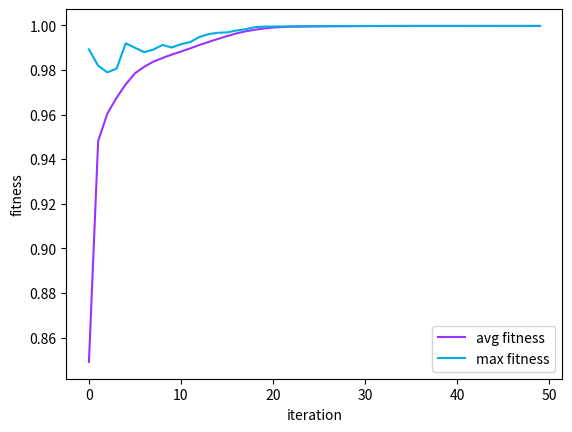

Write the Python code that produced this figure.
import numpy as np
import random
import matplotlib.pyplot as plt

class Es():
  def __init__(self, m, w, wv2, vAll, cAll, wAll, b, alpha, numPop, epsilon, obj):
    self.w = w
    self.wv2 = wv2
    self.m = m
    self.vAll = vAll
    self.cAll = cAll
    self.wAll = wAll
    self.alpha = alpha
    self.b = b
    self.numPop = numPop
    self.epsilon = epsilon
    self.obj = obj
    self.avgFitnesses = []
    self.maxFitness = []

  def obj1(self, r, n):
    R = []
    for i in range(len(r)):
      R.append(1 - (1 - r[i])**n[i])
    res = (R[0] * R[1]) + (R[2] * R[3]) + (R[0] * R[3] * R[4]) + (R[1] * R[2] * R[4]) - (R[0] * R[1] * R[2] * R[3]) - (R[0] * R[1] * R[2] * R[4]) - (R[0] * R[1] * R[3] * R[4]) - (R[0] * R[2] * R[3] * R[4]) - (R[1] * R[2] * R[3] * R[4]) + (2 * R[0] * R[1] * R[2] * R[3] * R[4])  
    return res
  

  def obj2(self, r, n):
    s = 1
    for i in range(self.m):
      a = (1 - (1 - r[i])**n[i])
      s *= a
    return s

  def constraint1(self, n):
    s = 0
    for i in range(self.m):
      s += (self.wv2[i] * n[i]**2)
    if s - self.vAll <= 0:
      return True
    return False

  def constraint2(self, r, n):
    s = 0
    for i in range(self.m):
      a = self.alpha[i] * (float(-1000)/np.log(r[i]))**self.b[i] * (n[i] + np.exp(0.25 * n[i]))
      s += a
    if s - self.cAll <= 0:
      return True
    return False

  def constraint3(self, n):
    s = 0
    for i in range(self.m):
      s += (self.w[i] * n[i] * np.exp(0.25 * n[i]))
    if s - self.wAll <= 0:
      return True
    return False

  def initialization(self, m):
    #each chrom is like this: [[r1,r2,r3,r3,r5],[sr1,sr2,sr3,sr4,sr5],[n1,n2,n3,n4,n5],[sn1,sn2,sn3,sn4,sn5]]
    pop = []
    for i in range(self.numPop):
      r = []
      sr = []
      n = []
      sn = []
      for j in range(5):
        r.append(random.uniform(0, 1))
        n.append(random.randint(1, m))
        sr.append(random.uniform(-0.01, 0.01))
        sn.append(random.uniform(-1,1))
      pop.append([r, sr, n, sn])
    self.population = pop

  def fitness(self, chrom):
    c1 = self.constraint1(chrom[2])
    c2 = self.constraint2(chrom[0], chrom[2])
    c3 = self.constraint3(chrom[2])
    if (c1 and c2 and c3):
      if (self.obj == 1):
        return self.obj1(chrom[0], chrom[2])  #complex system
      else:
        return self.obj2(chrom[0], chrom[2])  #series system
    else:  #if any constraint voilated, with would be negative number 
      return -10

  def parentSelection(self):   #uniform random
    selectedParent = []
    for i in range(7 * self.numPop):
      p1 = self.population[random.randint(0, numPop - 1)]
      p2 = self.population[random.randint(0, numPop - 1)]
      selectedParent.append([p1,p2])
    self.selectedParent = selectedParent

  def applyCrossOver(self):
    children = []
    for parents in self.selectedParent:
      child = self.crossOver(parents)
      children.append(child)
    self.offSprings = children

  def crossOver(self, parents):   #local intermediary
    #[[r1,r2,r3,r4,r5],[sr1,sr2,sr3,sr4,sr5],[n1,n2,n3,n4,n5],[sn1,sn2,sn3,sn4,sn5]]
    r = []
    sr = []
    n = []
    sn = []
    for i in range(5):
      newR = ( parents[0][0][i] + parents[1][0][i] )/ 2
      if newR > 1:  #r should be between 0 and 1
        newR = 1
      elif newR < 0:
        newR = 0
      r.append(newR)
      newN = round( ( parents[0][2][i] + parents[1][2][i] ) / 2 )  #n should be integer number
      # if newN > self.m:
      #   newN = self.m
      if newN < 1:
        newN = 1
      n.append(newN) 
      sr.append(( parents[0][1][i] + parents[1][1][i] )/2)
      sn.append(( parents[0][3][i] + parents[1][3][i] )/2)
    child = [r, sr, n, sn]
    return child

  def applyMutation(self):
    for child in self.offSprings:
      self.mutation(child)

  def mutation(self, child):
    #mutate sigmas:
    overAllLearning = 0.47 * np.random.normal(0.0, 1.0) 
    for i in range(5):
      coordinateLearning = 0.22 * np.random.normal(0.0, 1.0)
      child[1][i] = child[1][i] * np.exp(overAllLearning + coordinateLearning)
      if (child[1][i] < self.epsilon):
        child[1][i] = self.epsilon
      coordinateLearning = 0.22 * np.random.normal(0.0, 1.0)
      child[3][i] = child[3][i] * np.exp(overAllLearning + coordinateLearning)
      if (child[3][i] < self.epsilon):
        child[3][i] = self.epsilon
    #mutate x:
    for i in range(5):
      child[0][i] = child[0][i] + (child[1][i] * np.random.normal(0.0, 1.0))
      if child[0][i] < 0:
        child[0][i] = 0
      elif child[0][i] > 1:
        child[0][i] = 1
      child[2][i] = round(child[2][i] + (child[3][i] * np.random.normal(0.0, 1.0)))
      if child[2][i] < 1:
        child[2][i] = 1
      # elif child[2][i] > self.m:
      #   child[2][i] = self.m

  def survivalSelection(self):
    childWithFitness = []
    for child in self.offSprings:
      f = self.fitness(child)
      # print ("f", f)
      childWithFitness.append((child, f))
    childWithFitness.sort(key=lambda tup: tup[1], reverse=True)
    newpop = []
    avgFitness = 0
    for i in range(numPop):
      newpop.append(childWithFitness[i][0])
      avgFitness += childWithFitness[i][1]
    self.avgFitnesses.append(avgFitness/self.numPop)
    self.maxFitness.append(childWithFitness[0][1])
    print(childWithFitness[0][0])
    self.population = newpop

  def plot(self, title):
    if len(self.maxFitness) == 1:
      plt.scatter(x=0, y=self.maxFitness[0], color = "#00ace6", label = "max fitness")
      plt.scatter(x=0, y=self.avgFitnesses[0], color = "#9933ff", label = "avg fitness")
      plt.xlabel('iteration') 
      plt.ylabel('fitness')
      plt.title(title) 
      plt.legend()
      plt.show()
      return
    plt.plot(self.iterations, self.avgFitnesses, color = "#9933ff", label = "avg fitness")
    plt.plot(self.iterations, self.maxFitness, color = "#00ace6", label = "max fitness")
    plt.xlabel('iteration') 
    plt.ylabel('fitness')
    plt.title(title) 
    plt.legend()
    print("max fitness", max(self.maxFitness))
    plt.show()

  def main(self):
    self.initialization(5)
    for i in range(50):
      self.parentSelection()
      self.applyCrossOver()
      self.applyMutation()
      self.survivalSelection()
    self.iterations = list(range(0, i+1))
    self.plot("")
    # print (self.population[0], self.fitness(self.population[0]))
  
w = [7, 8, 8, 6, 9]
wv2 = [1, 2, 3, 4, 2]
m = 5
vAll = 110
cAll = 175
wAll = 200
b = [1.5, 1.5, 1.5, 1.5, 1.5]
alpha = [2.330 * 10**-5, 1.450 * 10**-5, 0.541 * 10**-5, 8.050 * 10**-5, 1.950 * 10**-5]
numPop = 100
epsilon = 0.005
es = Es(m, w, wv2, vAll, cAll, wAll, b, alpha, numPop, epsilon, 1)
es.main()


# w = [7, 8, 8, 6, 9]
# wv2 = [1, 2, 3, 4, 2]
# m = 5
# vAll = 110
# cAll = 175
# wAll = 200
# b = [1.5, 1.5, 1.5, 1.5, 1.5]
# alpha = [2.330 * 10**-5, 1.450 * 10**-5, 0.541 * 10**-5, 8.050 * 10**-5, 1.950 * 10**-5]
# numPop = 100
# epsilon = 0.005
# es = Es(m, w, wv2, vAll, cAll, wAll, b, alpha, numPop, epsilon, 2)
# es.main()


